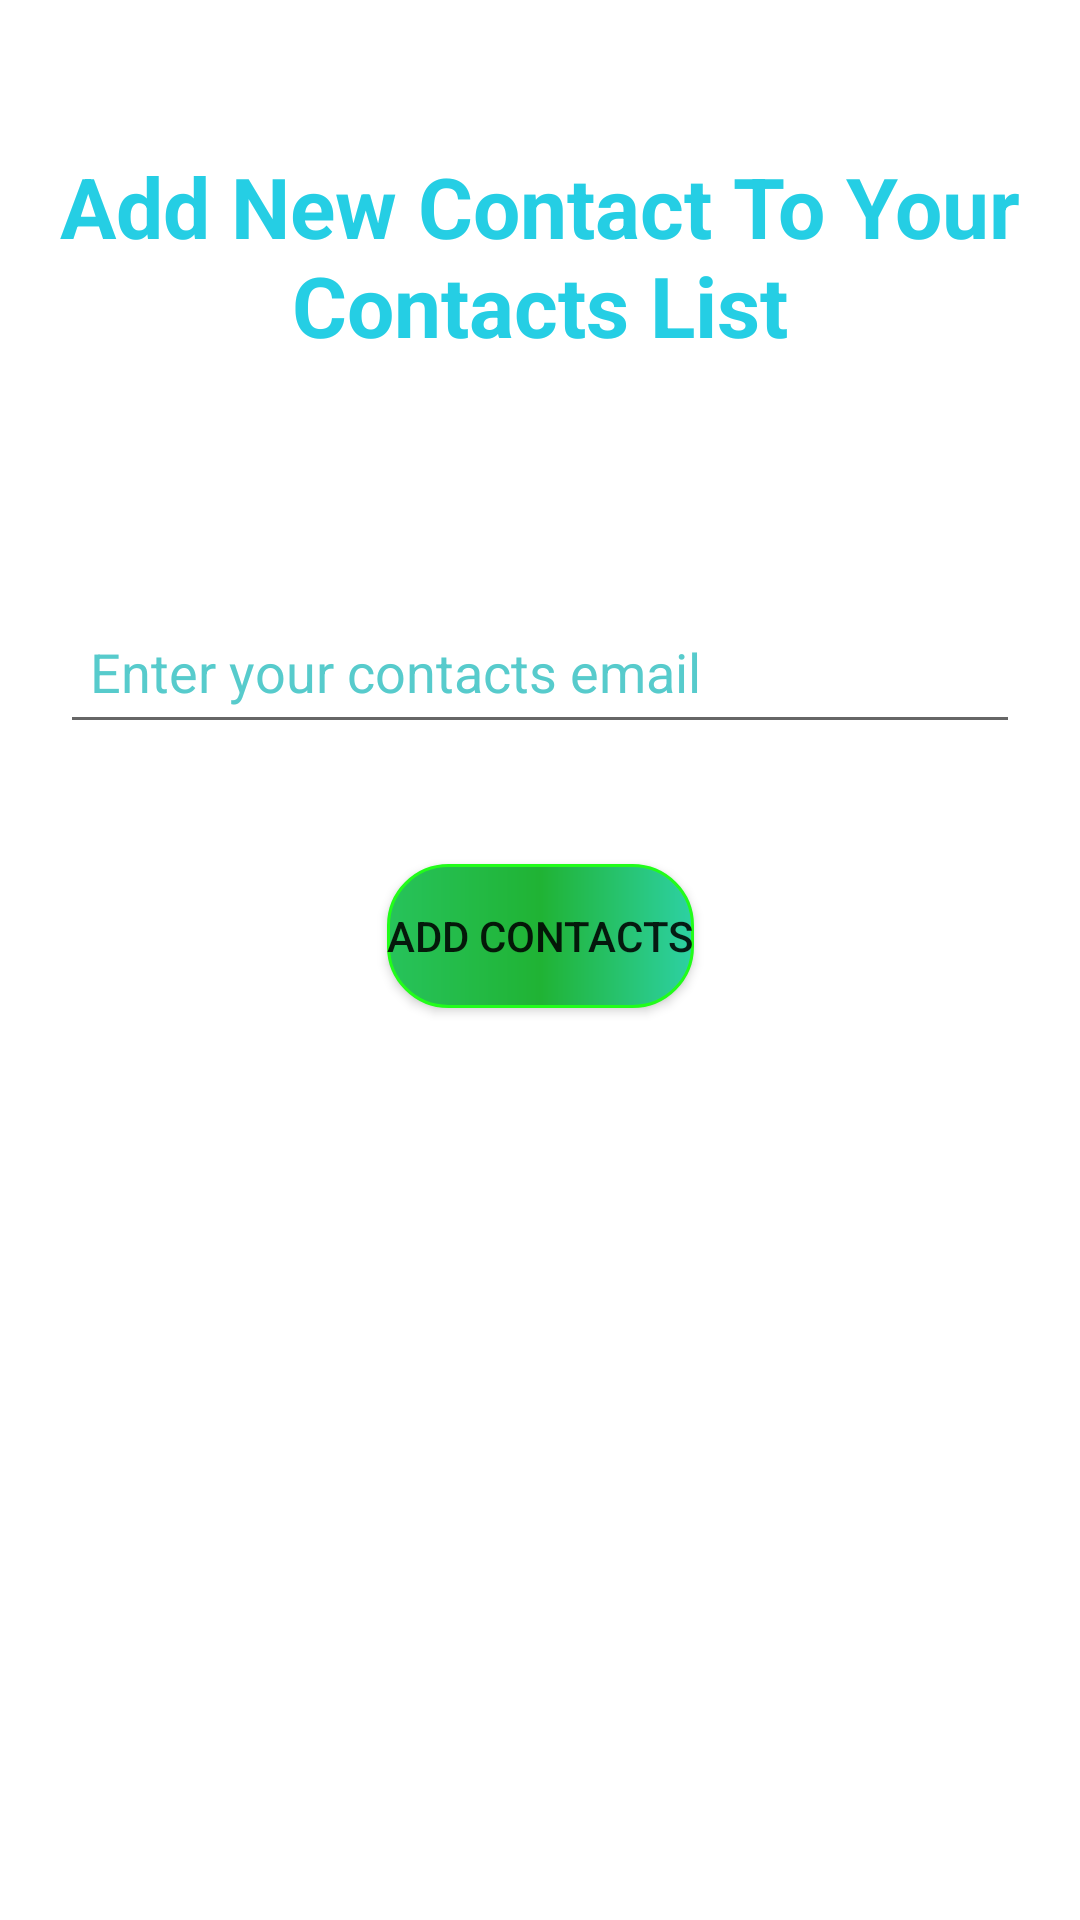

Reconstruct the res/layout file that produces this screen, plus the resources it refers to.
<!-- AndroidManifest.xml: application theme Theme.ChattingAplication -->
<!-- res/layout/activity_add_contact.xml -->
<?xml version="1.0" encoding="utf-8"?>
<androidx.constraintlayout.widget.ConstraintLayout xmlns:android="http://schemas.android.com/apk/res/android"
    xmlns:app="http://schemas.android.com/apk/res-auto"
    xmlns:tools="http://schemas.android.com/tools"
    android:layout_width="match_parent"
    android:background="@drawable/beckground"
    android:layout_height="match_parent"
    tools:context=".AddContact">

    <EditText
        android:id="@+id/contactasEmail"
        android:layout_width="match_parent"
        android:layout_height="wrap_content"
        android:layout_marginStart="20dp"
        android:layout_marginTop="200dp"
        android:layout_marginEnd="20dp"
        android:autofillHints=""
        android:hint="@string/enter_your_contacts_email"
        android:inputType="textEmailAddress"
        android:minHeight="48dp"
        android:padding="10dp"
        android:textColor="#57cbcc"
        android:textColorHint="#57cbcc"
        app:layout_constraintEnd_toEndOf="parent"
        app:layout_constraintStart_toStartOf="parent"
        app:layout_constraintTop_toTopOf="parent"
        tools:ignore="TextContrastCheck">
    </EditText>

    <TextView
        android:id="@+id/textView"
        android:layout_width="wrap_content"
        android:layout_height="wrap_content"
        android:layout_marginLeft="10dp"
        android:layout_marginTop="50dp"
        android:layout_marginRight="10dp"
        android:gravity="center"
        android:text="@string/add_new_contact_to_your_contacts_list"
        android:textColor="#25CEE4"
        android:textSize="28sp"
        android:textStyle="bold"
        app:layout_constraintEnd_toEndOf="parent"
        app:layout_constraintStart_toStartOf="parent"
        app:layout_constraintTop_toTopOf="parent" />

    <Button
        android:id="@+id/addContacts"
        android:layout_width="wrap_content"
        android:layout_height="wrap_content"
        android:layout_marginTop="40dp"
        android:background="@drawable/btn_bgr"
        android:text="@string/add_contacts"
        app:layout_constraintEnd_toEndOf="@+id/contactasEmail"
        app:layout_constraintStart_toStartOf="@+id/contactasEmail"
        app:layout_constraintTop_toBottomOf="@+id/contactasEmail" />

</androidx.constraintlayout.widget.ConstraintLayout>
<!-- resources referenced by this layout -->
<resources>
  <!-- drawable btn_bgr (drawable) -->
  <?xml version="1.0" encoding="utf-8"?>
  <shape xmlns:android="http://schemas.android.com/apk/res/android">
      <corners android:radius="20dp"/>
      <stroke android:color="#21FD1A" android:width="1dp"/>
      <gradient android:startColor="#27C35B" android:centerColor="#20B334" android:endColor="#2DD1A3"></gradient>
  </shape>
  <string name="add_contacts">Add Contacts</string>
  <string name="add_new_contact_to_your_contacts_list">Add New Contact To Your Contacts List</string>
  <string name="enter_your_contacts_email">Enter your contacts email</string>
  <style name="Theme.ChattingAplication" parent="Theme.MaterialComponents.DayNight.DarkActionBar">
          
          <item name="colorPrimary">@color/purple_500</item>
          <item name="colorPrimaryVariant">@color/purple_700</item>
          <item name="colorOnPrimary">@color/white</item>
          
          <item name="colorSecondary">@color/teal_200</item>
          <item name="colorSecondaryVariant">@color/teal_700</item>
          <item name="colorOnSecondary">@color/black</item>
          
          <item name="android:statusBarColor" tools:targetApi="l">?attr/colorPrimaryVariant</item>
          
      </style>
  <color name="purple_500">#FF6200EE</color>
  <color name="purple_700">#161515</color>
  <color name="white">#FFFFFFFF</color>
  <color name="teal_200">#FF03DAC5</color>
  <color name="teal_700">#FF018786</color>
  <color name="black">#FF000000</color>
</resources>
